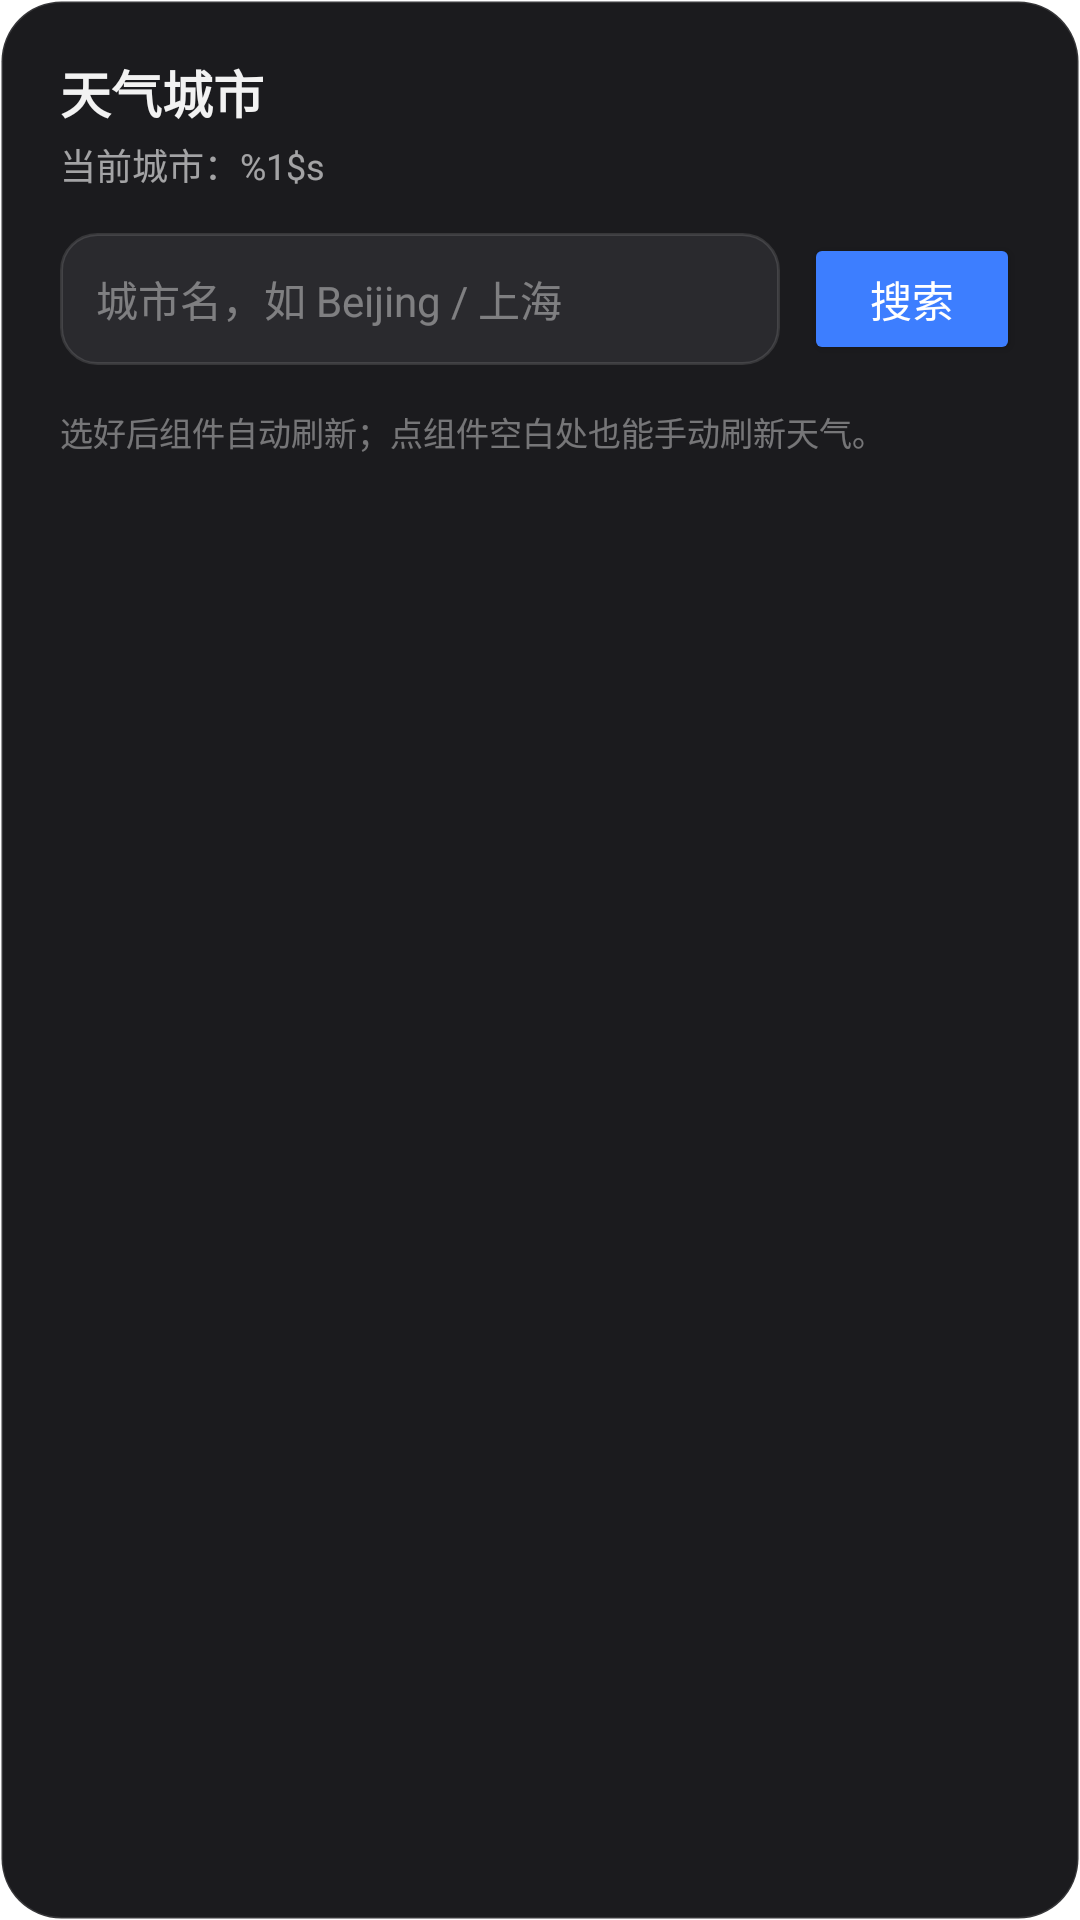

The Android layout XML behind this screen, and the referenced resources:
<!-- AndroidManifest.xml: activity theme CityPickerTheme -->
<!-- res/layout/activity_city_picker.xml -->
<?xml version="1.0" encoding="utf-8"?>
<LinearLayout xmlns:android="http://schemas.android.com/apk/res/android"
    android:layout_width="match_parent"
    android:layout_height="wrap_content"
    android:orientation="vertical"
    android:paddingStart="20dp"
    android:paddingEnd="20dp"
    android:paddingTop="18dp"
    android:paddingBottom="16dp">

    <TextView
        android:id="@+id/cp_title"
        android:layout_width="wrap_content"
        android:layout_height="wrap_content"
        android:text="@string/city_title"
        android:textColor="#FFF2F2F2"
        android:textSize="17sp"
        android:textStyle="bold" />

    <TextView
        android:id="@+id/cp_current"
        android:layout_width="wrap_content"
        android:layout_height="wrap_content"
        android:layout_marginTop="3dp"
        android:text="@string/city_current"
        android:textColor="#99FFFFFF"
        android:textSize="12sp" />

    <LinearLayout
        android:layout_width="match_parent"
        android:layout_height="wrap_content"
        android:layout_marginTop="14dp"
        android:gravity="center_vertical"
        android:orientation="horizontal">

        <EditText
            android:id="@+id/cp_input"
            android:layout_width="0dp"
            android:layout_height="44dp"
            android:layout_weight="1"
            android:background="@drawable/bg_city_input"
            android:hint="@string/city_input_hint"
            android:imeOptions="actionSearch"
            android:inputType="text"
            android:maxLines="1"
            android:paddingStart="12dp"
            android:paddingEnd="12dp"
            android:singleLine="true"
            android:textColor="#FFF2F2F2"
            android:textColorHint="#66FFFFFF"
            android:textSize="14sp" />

        <Button
            android:id="@+id/cp_search"
            android:layout_width="wrap_content"
            android:layout_height="44dp"
            android:layout_marginStart="8dp"
            android:backgroundTint="#FF3D7EFF"
            android:minWidth="72dp"
            android:paddingStart="14dp"
            android:paddingEnd="14dp"
            android:text="@string/city_search"
            android:textColor="#FFFFFFFF"
            android:textSize="14sp" />
    </LinearLayout>

    <TextView
        android:id="@+id/cp_status"
        android:layout_width="match_parent"
        android:layout_height="wrap_content"
        android:layout_marginTop="10dp"
        android:textColor="#99FFFFFF"
        android:textSize="12sp"
        android:visibility="gone" />

    <ListView
        android:id="@+id/cp_list"
        android:layout_width="match_parent"
        android:layout_height="wrap_content"
        android:layout_marginTop="4dp"
        android:divider="#1AFFFFFF"
        android:dividerHeight="1px"
        android:listSelector="@android:color/transparent"
        android:scrollbars="none" />

    <TextView
        android:layout_width="match_parent"
        android:layout_height="wrap_content"
        android:layout_marginTop="10dp"
        android:text="@string/city_note"
        android:textColor="#66FFFFFF"
        android:textSize="11sp" />

</LinearLayout>
<!-- resources referenced by this layout -->
<resources>
  <!-- drawable bg_city_input (drawable) -->
  <?xml version="1.0" encoding="utf-8"?>
  <shape xmlns:android="http://schemas.android.com/apk/res/android"
      android:shape="rectangle">
      <solid android:color="#FF2A2A2E" />
      <corners android:radius="12dp" />
      <stroke android:width="1dp" android:color="#1FFFFFFF" />
  </shape>
  <string name="city_current">当前城市：%1$s</string>
  <string name="city_input_hint">城市名，如 Beijing / 上海</string>
  <string name="city_note">选好后组件自动刷新；点组件空白处也能手动刷新天气。</string>
  <string name="city_search">搜索</string>
  <string name="city_title">天气城市</string>
  <style name="CityPickerTheme" parent="@android:style/Theme.Material.Dialog.NoActionBar">
          <item name="android:windowBackground">@drawable/bg_city_dialog</item>
          <item name="android:windowNoTitle">true</item>
          <item name="android:windowCloseOnTouchOutside">true</item>
          <item name="android:colorAccent">#FF3D7EFF</item>
          <item name="android:statusBarColor">#00000000</item>
          <item name="android:navigationBarColor">#00000000</item>
      </style>
  <!-- drawable bg_city_dialog (drawable) -->
  <?xml version="1.0" encoding="utf-8"?>
  <shape xmlns:android="http://schemas.android.com/apk/res/android"
      android:shape="rectangle">
      <solid android:color="#FF1B1B1E" />
      <corners android:radius="20dp" />
      <stroke android:width="1dp" android:color="#1FFFFFFF" />
  </shape>
</resources>
